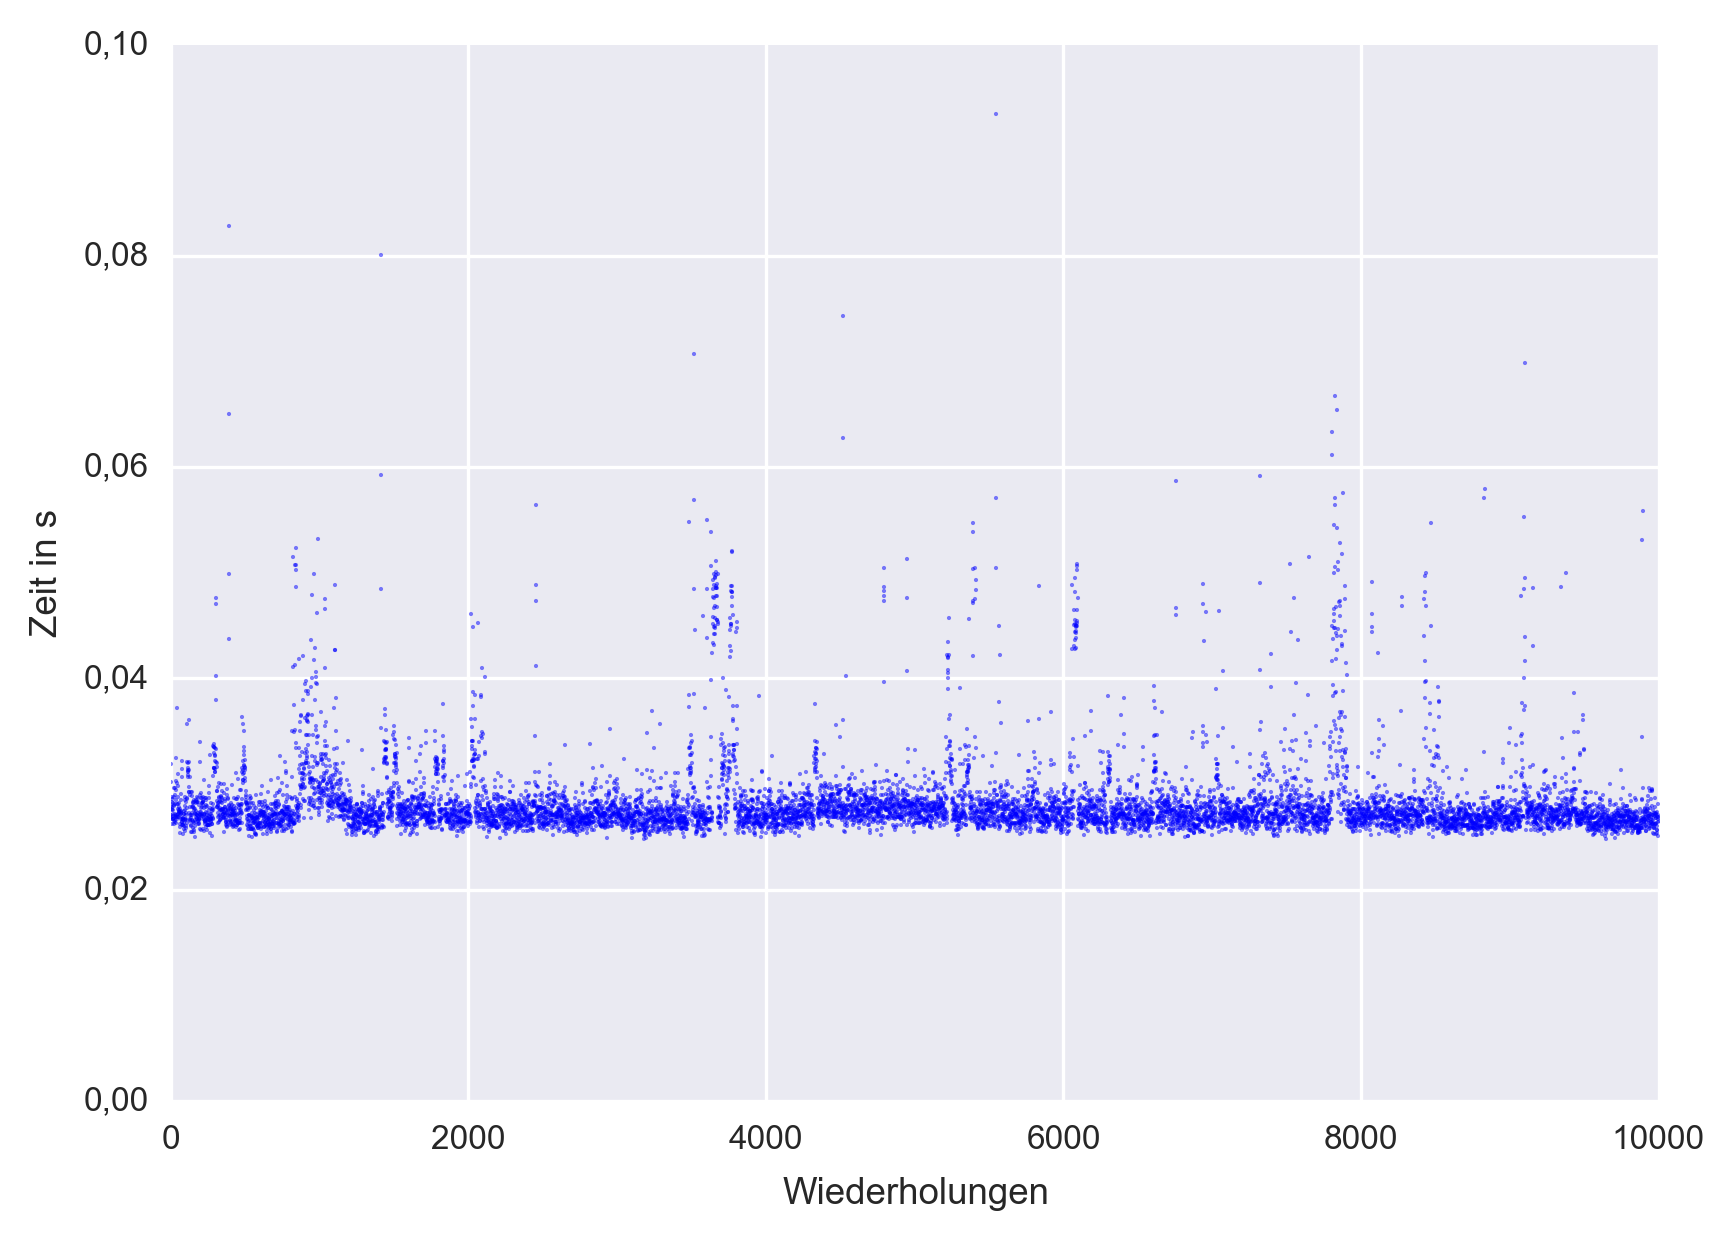

Data behind this chart, as committed beside it:
1, 2.79659999999992692210071254521608e-02
2, 3.18719999999999004103301558643579e-02
3, 3.01829999999938536348054185509682e-02
4, 2.66629999999992151060723699629307e-02
5, 2.68669999999957553882268257439137e-02
6, 2.71119999999953620317683089524508e-02
7, 2.78520000000028744580049533396959e-02
8, 2.62200000000021304913389030843973e-02
9, 2.83009999999990213837008923292160e-02
10, 2.85569999999992774064594414085150e-02
11, 2.75900000000035561242839321494102e-02
12, 2.87489999999976930666889529675245e-02
13, 2.75879999999943947841529734432697e-02
14, 2.71899999999973829289956483989954e-02
15, 2.67230000000040490704122930765152e-02
16, 2.69819999999967308212944772094488e-02
17, 2.82499999999998863131622783839703e-02
18, 2.74940000000043482941691763699055e-02
19, 2.66470000000040840859583113342524e-02
20, 2.79279999999957340151013340801001e-02
21, 2.79719999999983315319695975631475e-02
22, 2.95890000000014197212294675409794e-02
23, 2.67470000000002983142621815204620e-02
24, 2.87930000000002905835572164505720e-02
25, 2.65100000000018098944565281271935e-02
26, 2.62189999999975498212734237313271e-02
27, 2.96029999999944948285701684653759e-02
28, 2.89739999999980568645696621388197e-02
29, 2.65970000000024242581275757402182e-02
30, 2.80829999999951951394905336201191e-02
31, 2.69500000000064687810663599520922e-02
32, 2.64470000000045502019929699599743e-02
33, 2.71570000000025402187020517885685e-02
34, 2.69079999999988217496138531714678e-02
35, 3.24510000000017839738575275987387e-02
36, 2.70869999999945321178529411554337e-02
37, 3.03189999999986525835993234068155e-02
38, 2.62850000000014460965758189558983e-02
39, 2.93999999999954297891235910356045e-02
40, 2.84489999999948395270621404051781e-02
41, 2.67350000000021736923372372984886e-02
42, 2.80810000000002446540747769176960e-02
43, 2.68930000000011659722076728940010e-02
44, 3.71769999999997935447026975452900e-02
45, 3.00510000000002719389158301055431e-02
46, 2.70360000000025024746719282120466e-02
47, 3.09510000000017271304386667907238e-02
48, 2.81379999999984420355758629739285e-02
49, 2.98149999999992587618180550634861e-02
50, 2.87499999999951683093968313187361e-02
51, 2.71910000000019635990611277520657e-02
52, 2.76400000000052159521146677434444e-02
53, 2.69159999999999399733496829867363e-02
54, 2.78210000000029822331271134316921e-02
55, 2.75610000000057198121794499456882e-02
56, 2.74339999999995143298292532563210e-02
57, 2.82330000000001746229827404022217e-02
58, 2.73240000000001259650161955505610e-02
59, 2.72550000000038039615901652723551e-02
60, 2.69150000000024647306418046355247e-02
61, 2.53939999999985843714966904371977e-02
... 9,939 more rows
